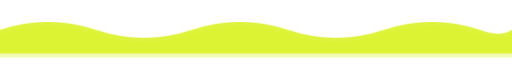
t = 0.00 s
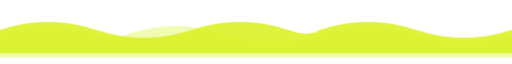
t = 3.00 s
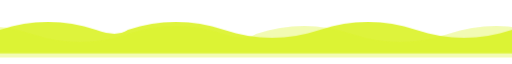
t = 6.00 s
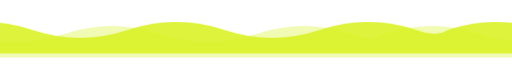
t = 9.00 s

The animated SVG that drew these frames (rendered in a browser with its animation timeline set to each time). Animation: 1 CSS @keyframes rule; frames cover the first 9.00 s, repeats indefinitely.

<svg
  width="1200"
  height="100"
  viewBox="0 0 1200 100"
  xmlns="http://www.w3.org/2000/svg"
>
  <style>
    .wave {
      animation: moveWave 8s linear infinite;
    }

    .wave-slow {
      animation: moveWave 12s linear infinite reverse;
    }

    @keyframes moveWave {
      from {
        transform: translateX(0);
      }

      to {
        transform: translateX(-1200px);
      }
    }
  </style>

  <defs>
    <path
      id="wave"
      d="
        M0 45
        C75 20 150 20 225 45
        C300 70 375 70 450 45
        C525 20 600 20 675 45
        C750 70 825 70 900 45
        C975 20 1050 20 1125 45
        C1160 57 1180 57 1200 45
        V100
        H0
        Z
      "
    />
  </defs>

  <!-- Main wave -->
  <g class="wave">
    <use href="#wave" fill="#DBF227" opacity="0.9" />
    <use href="#wave" x="1200" fill="#DBF227" opacity="0.9" />
  </g>

  <!-- Secondary wave -->
  <g class="wave-slow">
    <use href="#wave" y="10" fill="#DBF227" opacity="0.35" />
    <use href="#wave" x="1200" y="10" fill="#DBF227" opacity="0.35" />
  </g>
</svg>
